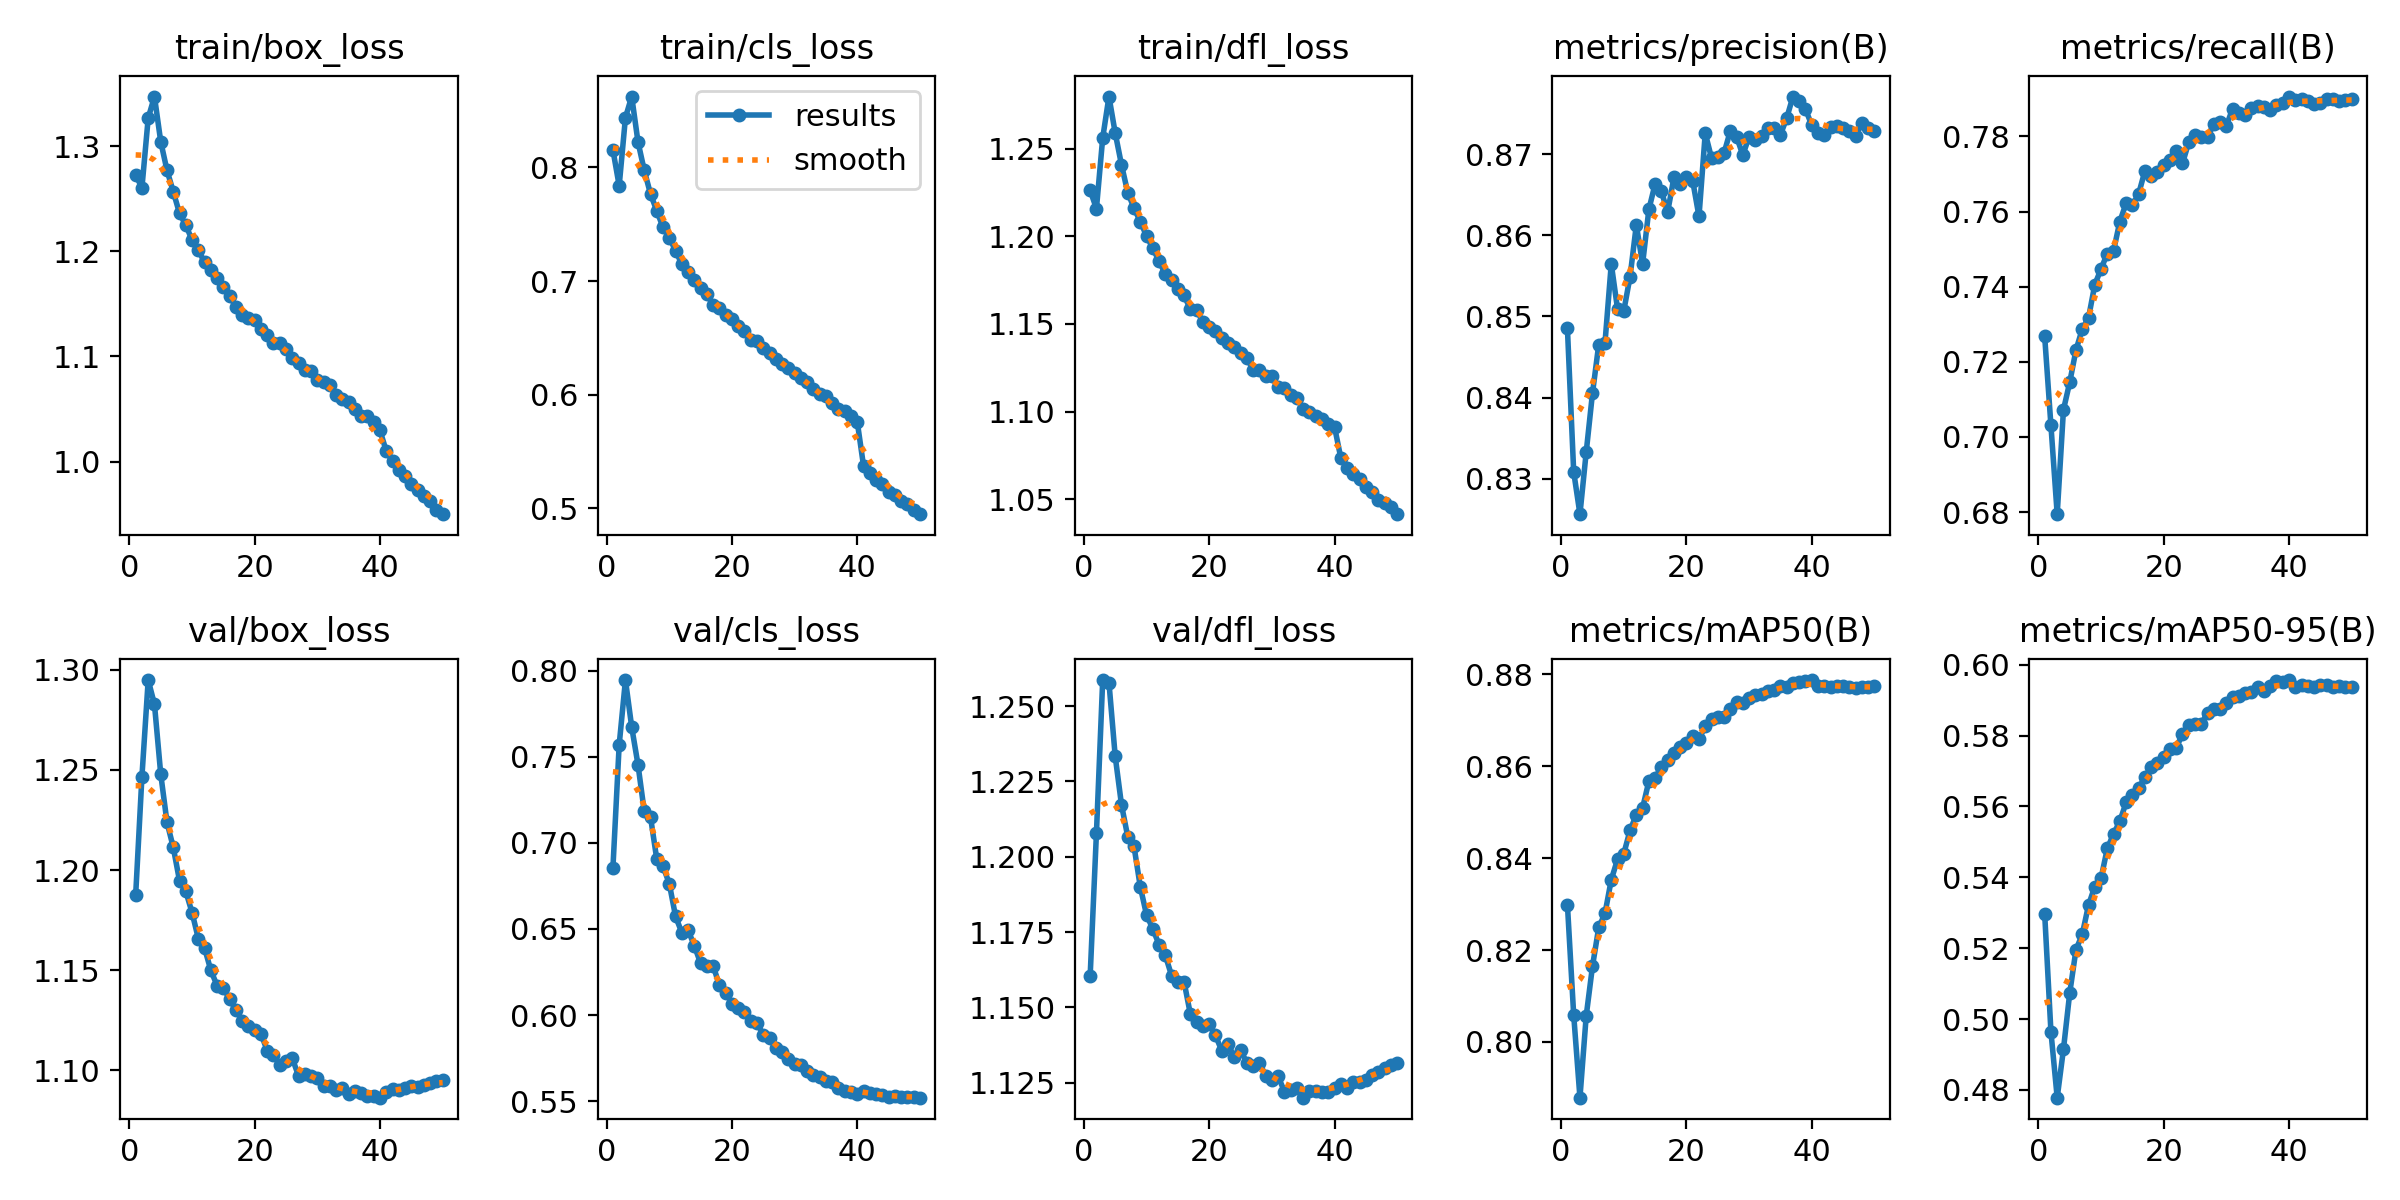

Data behind this chart, as committed beside it:
epoch, time, train/box_loss, train/cls_loss, train/dfl_loss, metrics/precision(B), metrics/recall(B), metrics/mAP50(B), metrics/mAP50-95(B), val/box_loss, val/cls_loss, val/dfl_loss, lr/pg0, lr/pg1, lr/pg2, lr/pg3, lr/pg4, lr/pg5, lr/pg6, lr/pg7
1, 217.4, 1.272, 0.8155, 1.226, 0.8485, 0.7268, 0.8299, 0.5297, 1.188, 0.6854, 1.161, 0.009989, 0.00333, 0.009989, 0.00333, 0.009989, 0.00333, 0.009989, 0.00333
2, 396.8, 1.261, 0.7839, 1.216, 0.8308, 0.7031, 0.8059, 0.4964, 1.247, 0.757, 1.208, 0.01959, 0.006531, 0.01959, 0.006531, 0.01959, 0.006531, 0.01959, 0.006531
3, 562.3, 1.327, 0.8439, 1.256, 0.8256, 0.6794, 0.7879, 0.4778, 1.295, 0.7946, 1.259, 0.0288, 0.009601, 0.0288, 0.009601, 0.0288, 0.009601, 0.0288, 0.009601
4, 723.1, 1.347, 0.8624, 1.28, 0.8333, 0.7072, 0.8057, 0.4915, 1.283, 0.7673, 1.258, 0.02822, 0.009406, 0.02822, 0.009406, 0.02822, 0.009406, 0.02822, 0.009406
5, 883.8, 1.304, 0.8226, 1.259, 0.8405, 0.7145, 0.8165, 0.5073, 1.248, 0.7455, 1.233, 0.02762, 0.009208, 0.02762, 0.009208, 0.02762, 0.009208, 0.02762, 0.009208
6, 1045, 1.277, 0.7974, 1.241, 0.8465, 0.7231, 0.8249, 0.5196, 1.224, 0.7183, 1.217, 0.02703, 0.00901, 0.02703, 0.00901, 0.02703, 0.00901, 0.02703, 0.00901
7, 1205, 1.257, 0.7767, 1.225, 0.8468, 0.7287, 0.828, 0.5239, 1.211, 0.7151, 1.207, 0.02644, 0.008812, 0.02644, 0.008812, 0.02644, 0.008812, 0.02644, 0.008812
8, 1366, 1.236, 0.7619, 1.216, 0.8565, 0.7317, 0.8353, 0.5322, 1.195, 0.6905, 1.203, 0.02584, 0.008614, 0.02584, 0.008614, 0.02584, 0.008614, 0.02584, 0.008614
9, 1527, 1.225, 0.7472, 1.208, 0.8509, 0.7405, 0.8397, 0.5374, 1.189, 0.6863, 1.19, 0.02525, 0.008416, 0.02525, 0.008416, 0.02525, 0.008416, 0.02525, 0.008416
10, 1688, 1.211, 0.738, 1.2, 0.8507, 0.7447, 0.841, 0.5397, 1.179, 0.6763, 1.181, 0.02465, 0.008218, 0.02465, 0.008218, 0.02465, 0.008218, 0.02465, 0.008218
11, 1849, 1.201, 0.7269, 1.193, 0.8549, 0.7488, 0.8461, 0.5481, 1.166, 0.6573, 1.176, 0.02406, 0.00802, 0.02406, 0.00802, 0.02406, 0.00802, 0.02406, 0.00802
12, 2010, 1.189, 0.7148, 1.186, 0.8613, 0.7496, 0.8495, 0.5523, 1.161, 0.6478, 1.171, 0.02347, 0.007822, 0.02347, 0.007822, 0.02347, 0.007822, 0.02347, 0.007822
13, 2171, 1.182, 0.7082, 1.178, 0.8565, 0.7573, 0.8509, 0.5558, 1.15, 0.6493, 1.167, 0.02287, 0.007624, 0.02287, 0.007624, 0.02287, 0.007624, 0.02287, 0.007624
14, 2332, 1.174, 0.7007, 1.175, 0.8632, 0.7622, 0.8568, 0.5611, 1.142, 0.6402, 1.161, 0.02228, 0.007426, 0.02228, 0.007426, 0.02228, 0.007426, 0.02228, 0.007426
15, 2494, 1.166, 0.6941, 1.17, 0.8663, 0.7616, 0.8575, 0.5631, 1.141, 0.63, 1.158, 0.02168, 0.007228, 0.02168, 0.007228, 0.02168, 0.007228, 0.02168, 0.007228
16, 2657, 1.158, 0.6886, 1.166, 0.8654, 0.7647, 0.8598, 0.5652, 1.135, 0.6286, 1.158, 0.02109, 0.00703, 0.02109, 0.00703, 0.02109, 0.00703, 0.02109, 0.00703
17, 2819, 1.147, 0.6786, 1.158, 0.8629, 0.7708, 0.8613, 0.5683, 1.13, 0.6285, 1.148, 0.0205, 0.006832, 0.0205, 0.006832, 0.0205, 0.006832, 0.0205, 0.006832
18, 2981, 1.139, 0.676, 1.158, 0.8671, 0.7695, 0.8629, 0.571, 1.125, 0.6173, 1.145, 0.0199, 0.006634, 0.0199, 0.006634, 0.0199, 0.006634, 0.0199, 0.006634
19, 3145, 1.137, 0.6701, 1.151, 0.8664, 0.7705, 0.8641, 0.5722, 1.122, 0.6131, 1.144, 0.01931, 0.006436, 0.01931, 0.006436, 0.01931, 0.006436, 0.01931, 0.006436
20, 3308, 1.135, 0.6666, 1.148, 0.8671, 0.7723, 0.8651, 0.5739, 1.12, 0.6067, 1.145, 0.01871, 0.006238, 0.01871, 0.006238, 0.01871, 0.006238, 0.01871, 0.006238
21, 3471, 1.126, 0.6603, 1.146, 0.8667, 0.7739, 0.8665, 0.5761, 1.118, 0.6041, 1.141, 0.01812, 0.00604, 0.01812, 0.00604, 0.01812, 0.00604, 0.01812, 0.00604
22, 3633, 1.121, 0.6565, 1.142, 0.8623, 0.7762, 0.8659, 0.5765, 1.11, 0.602, 1.136, 0.01753, 0.005842, 0.01753, 0.005842, 0.01753, 0.005842, 0.01753, 0.005842
23, 3795, 1.113, 0.6481, 1.139, 0.8726, 0.7728, 0.8688, 0.5805, 1.108, 0.5963, 1.138, 0.01693, 0.005644, 0.01693, 0.005644, 0.01693, 0.005644, 0.01693, 0.005644
24, 3956, 1.113, 0.6474, 1.137, 0.8695, 0.7785, 0.8703, 0.5829, 1.103, 0.5955, 1.133, 0.01634, 0.005446, 0.01634, 0.005446, 0.01634, 0.005446, 0.01634, 0.005446
25, 4117, 1.107, 0.6415, 1.133, 0.8696, 0.7804, 0.8706, 0.5832, 1.105, 0.5883, 1.136, 0.01574, 0.005248, 0.01574, 0.005248, 0.01574, 0.005248, 0.01574, 0.005248
26, 4278, 1.099, 0.6371, 1.131, 0.8701, 0.7799, 0.8708, 0.5832, 1.106, 0.5864, 1.132, 0.01515, 0.00505, 0.01515, 0.00505, 0.01515, 0.00505, 0.01515, 0.00505
27, 4439, 1.094, 0.6312, 1.124, 0.8729, 0.7799, 0.8725, 0.5865, 1.097, 0.5806, 1.131, 0.01456, 0.004852, 0.01456, 0.004852, 0.01456, 0.004852, 0.01456, 0.004852
28, 4600, 1.087, 0.627, 1.124, 0.8722, 0.7833, 0.874, 0.5875, 1.098, 0.5786, 1.132, 0.01396, 0.004654, 0.01396, 0.004654, 0.01396, 0.004654, 0.01396, 0.004654
29, 4760, 1.086, 0.6234, 1.12, 0.8699, 0.7839, 0.8738, 0.5876, 1.097, 0.5747, 1.127, 0.01337, 0.004456, 0.01337, 0.004456, 0.01337, 0.004456, 0.01337, 0.004456
30, 4921, 1.078, 0.6195, 1.12, 0.8722, 0.7828, 0.8749, 0.5891, 1.096, 0.5717, 1.126, 0.01277, 0.004258, 0.01277, 0.004258, 0.01277, 0.004258, 0.01277, 0.004258
31, 5082, 1.075, 0.6151, 1.114, 0.8718, 0.7874, 0.8755, 0.5908, 1.092, 0.5708, 1.127, 0.01218, 0.00406, 0.01218, 0.00406, 0.01218, 0.00406, 0.01218, 0.00406
32, 5243, 1.072, 0.6115, 1.113, 0.8723, 0.7863, 0.8757, 0.5911, 1.092, 0.5676, 1.122, 0.01159, 0.003862, 0.01159, 0.003862, 0.01159, 0.003862, 0.01159, 0.003862
33, 5404, 1.063, 0.6055, 1.11, 0.8732, 0.7857, 0.8765, 0.5921, 1.09, 0.565, 1.123, 0.01099, 0.003664, 0.01099, 0.003664, 0.01099, 0.003664, 0.01099, 0.003664
34, 5565, 1.06, 0.6007, 1.108, 0.8732, 0.7876, 0.8767, 0.5922, 1.091, 0.5642, 1.123, 0.0104, 0.003466, 0.0104, 0.003466, 0.0104, 0.003466, 0.0104, 0.003466
35, 5725, 1.056, 0.5986, 1.102, 0.8724, 0.7881, 0.8776, 0.5936, 1.088, 0.5615, 1.12, 0.009804, 0.003268, 0.009804, 0.003268, 0.009804, 0.003268, 0.009804, 0.003268
36, 5886, 1.05, 0.5928, 1.1, 0.8745, 0.7878, 0.8772, 0.5926, 1.09, 0.5609, 1.122, 0.00921, 0.00307, 0.00921, 0.00307, 0.00921, 0.00307, 0.00921, 0.00307
37, 6047, 1.043, 0.5874, 1.098, 0.8771, 0.7871, 0.878, 0.594, 1.089, 0.5575, 1.122, 0.008616, 0.002872, 0.008616, 0.002872, 0.008616, 0.002872, 0.008616, 0.002872
38, 6208, 1.043, 0.5861, 1.096, 0.8765, 0.7883, 0.8785, 0.5953, 1.087, 0.556, 1.122, 0.008022, 0.002674, 0.008022, 0.002674, 0.008022, 0.002674, 0.008022, 0.002674
39, 6369, 1.038, 0.5817, 1.093, 0.8756, 0.789, 0.8786, 0.5952, 1.087, 0.555, 1.122, 0.007428, 0.002476, 0.007428, 0.002476, 0.007428, 0.002476, 0.007428, 0.002476
40, 6530, 1.03, 0.5763, 1.091, 0.8736, 0.7906, 0.8788, 0.5957, 1.086, 0.5542, 1.123, 0.006834, 0.002278, 0.006834, 0.002278, 0.006834, 0.002278, 0.006834, 0.002278
41, 6689, 1.01, 0.5376, 1.074, 0.8726, 0.7897, 0.8774, 0.5938, 1.089, 0.5557, 1.125, 0.00624, 0.00208, 0.00624, 0.00208, 0.00624, 0.00208, 0.00624, 0.00208
42, 6847, 1, 0.531, 1.068, 0.8724, 0.7899, 0.8775, 0.5942, 1.091, 0.5547, 1.123, 0.005646, 0.001882, 0.005646, 0.001882, 0.005646, 0.001882, 0.005646, 0.001882
43, 7005, 0.992, 0.5252, 1.064, 0.8734, 0.7894, 0.8772, 0.5941, 1.09, 0.5541, 1.125, 0.005052, 0.001684, 0.005052, 0.001684, 0.005052, 0.001684, 0.005052, 0.001684
44, 7163, 0.9866, 0.5211, 1.062, 0.8735, 0.7886, 0.8774, 0.5938, 1.091, 0.5533, 1.125, 0.004458, 0.001486, 0.004458, 0.001486, 0.004458, 0.001486, 0.004458, 0.001486
45, 7321, 0.9785, 0.5149, 1.057, 0.8732, 0.7889, 0.8776, 0.5941, 1.092, 0.5525, 1.126, 0.003864, 0.001288, 0.003864, 0.001288, 0.003864, 0.001288, 0.003864, 0.001288
46, 7479, 0.9732, 0.5119, 1.054, 0.8729, 0.7899, 0.8773, 0.5942, 1.092, 0.5527, 1.127, 0.00327, 0.00109, 0.00327, 0.00109, 0.00327, 0.00109, 0.00327, 0.00109
47, 7638, 0.9672, 0.507, 1.05, 0.8722, 0.7898, 0.877, 0.5938, 1.093, 0.5524, 1.128, 0.002676, 0.000892, 0.002676, 0.000892, 0.002676, 0.000892, 0.002676, 0.000892
48, 7796, 0.9623, 0.5038, 1.048, 0.8739, 0.7894, 0.8772, 0.5939, 1.094, 0.5522, 1.13, 0.002082, 0.000694, 0.002082, 0.000694, 0.002082, 0.000694, 0.002082, 0.000694
49, 7954, 0.9543, 0.4991, 1.046, 0.8733, 0.7896, 0.8772, 0.5936, 1.095, 0.5523, 1.131, 0.001488, 0.000496, 0.001488, 0.000496, 0.001488, 0.000496, 0.001488, 0.000496
50, 8112, 0.9499, 0.495, 1.041, 0.8728, 0.7901, 0.8774, 0.5937, 1.095, 0.552, 1.132, 0.000894, 0.000298, 0.000894, 0.000298, 0.000894, 0.000298, 0.000894, 0.000298
